The GitHub repository poleval/2026-polocrbench contains a labelled image folder "data" with 3 categories: real, real degraded, real handwritten. Examples follow, each with its label.

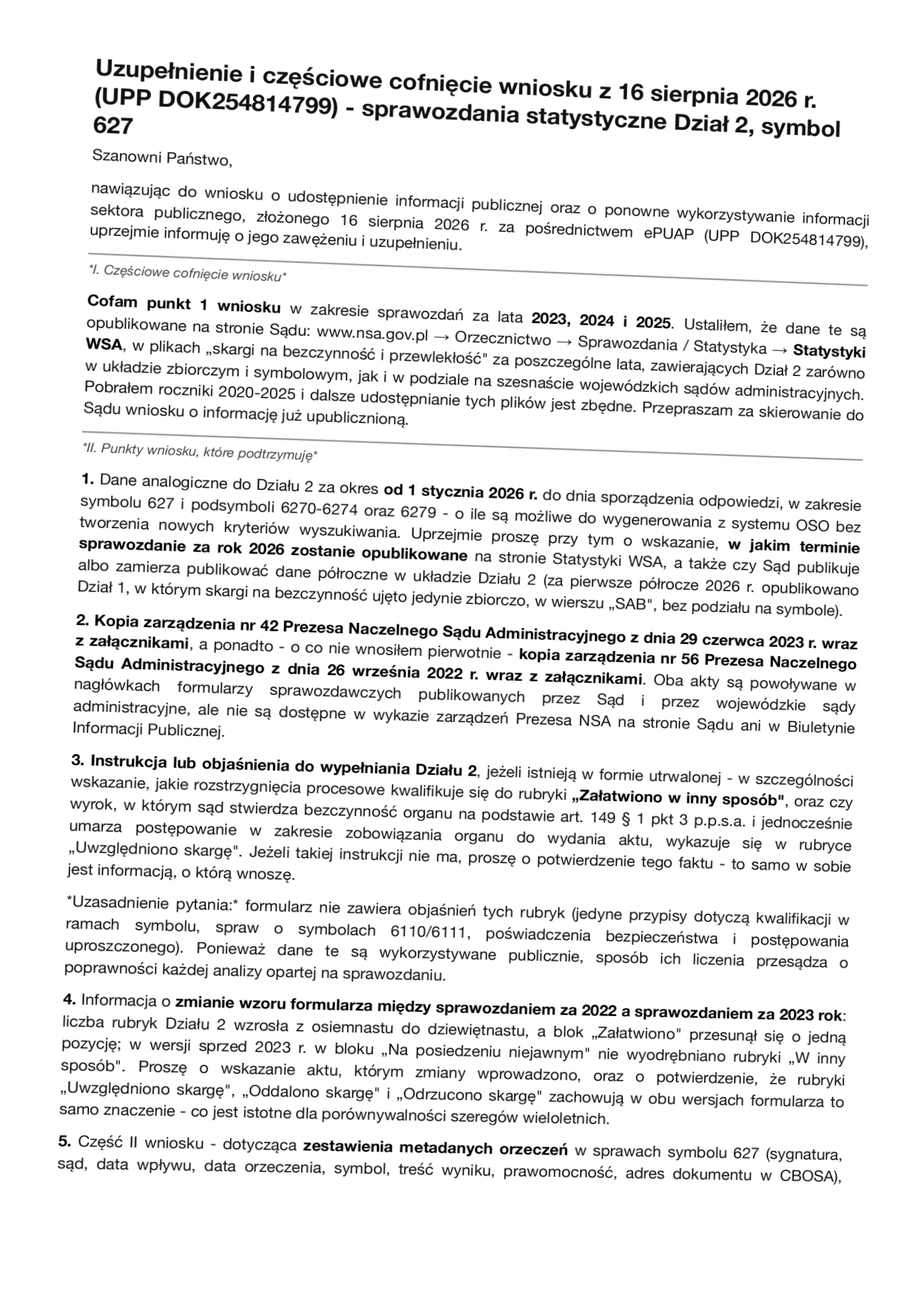
Label: real degraded

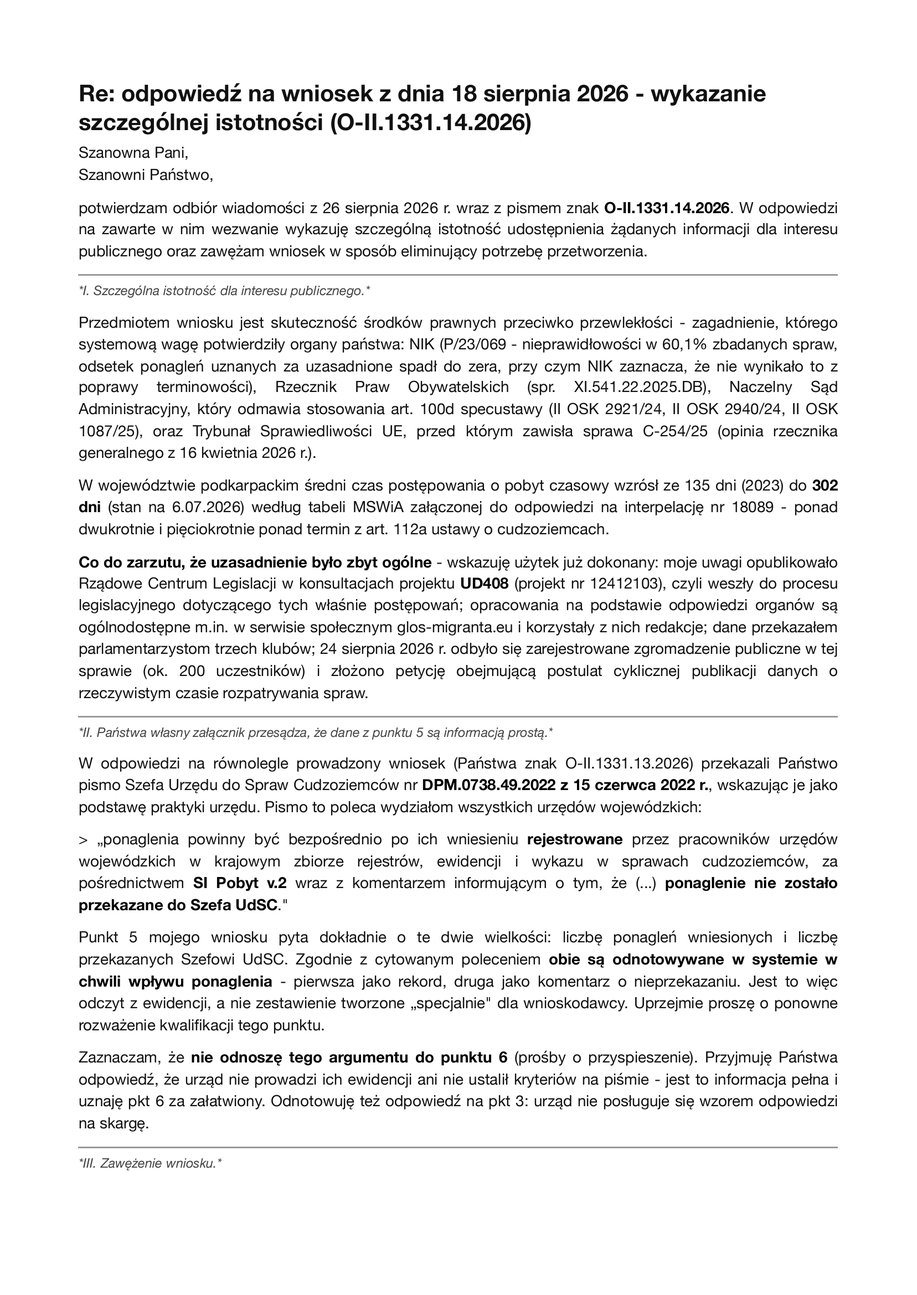
Label: real

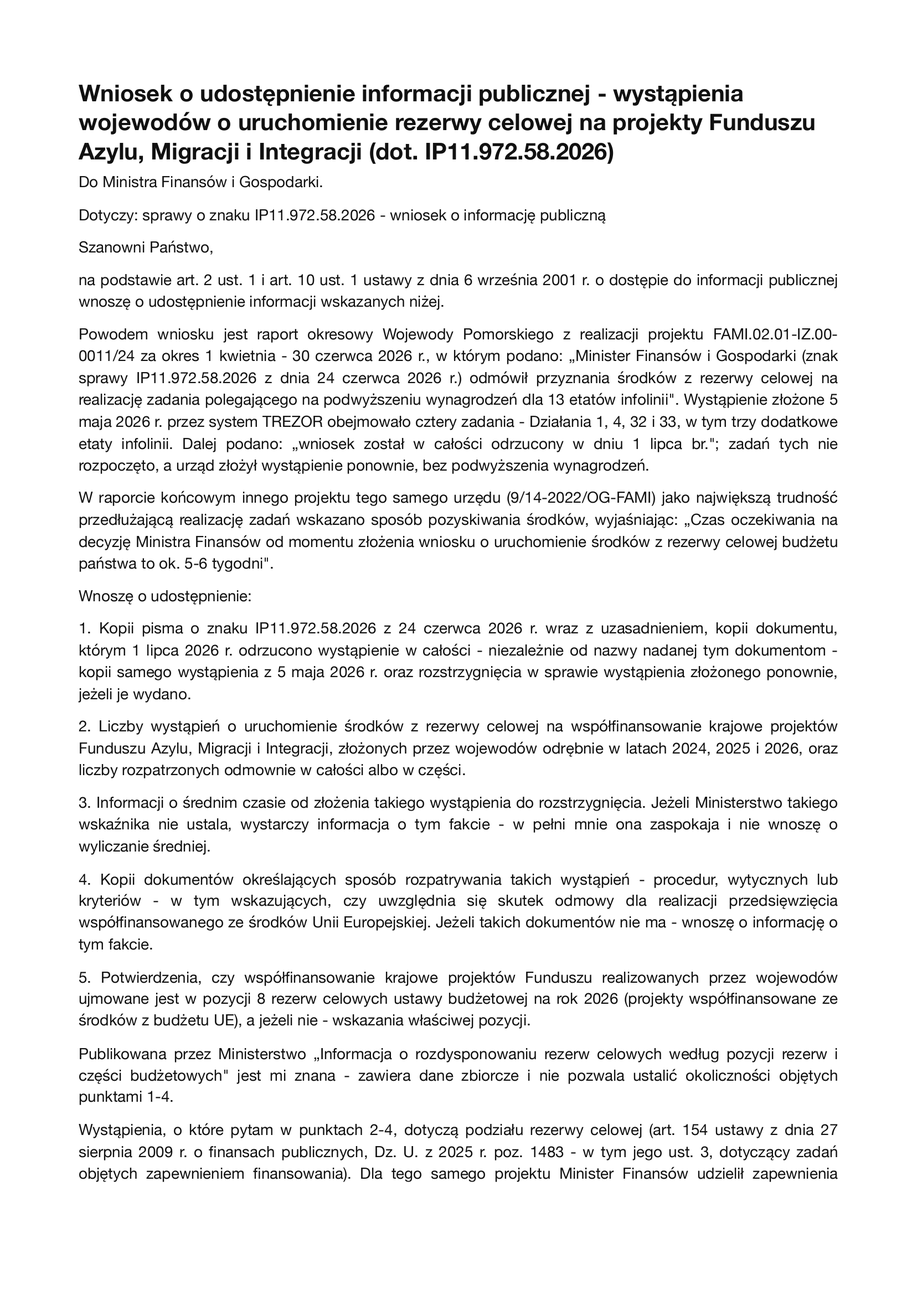
Label: real

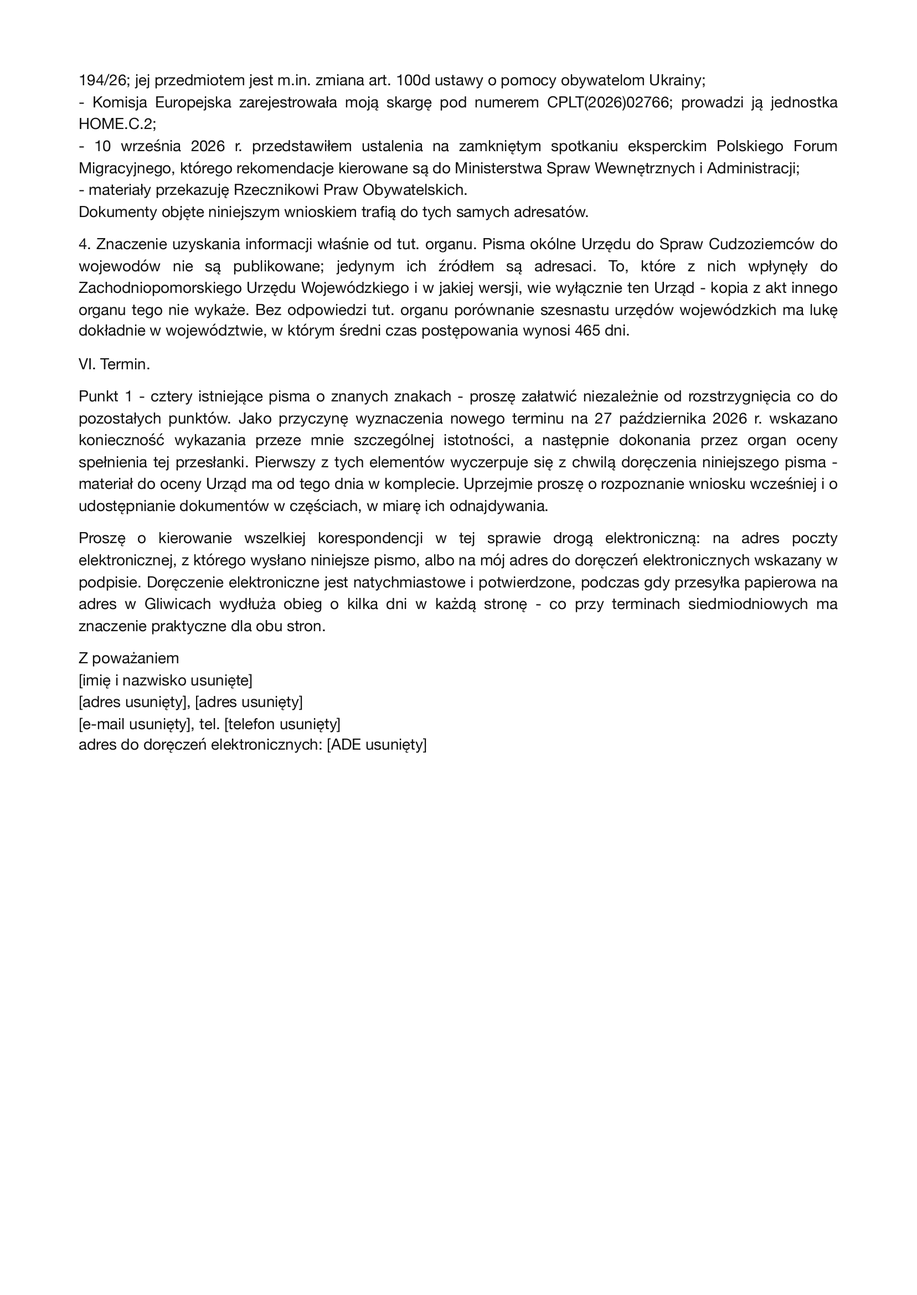
Label: real

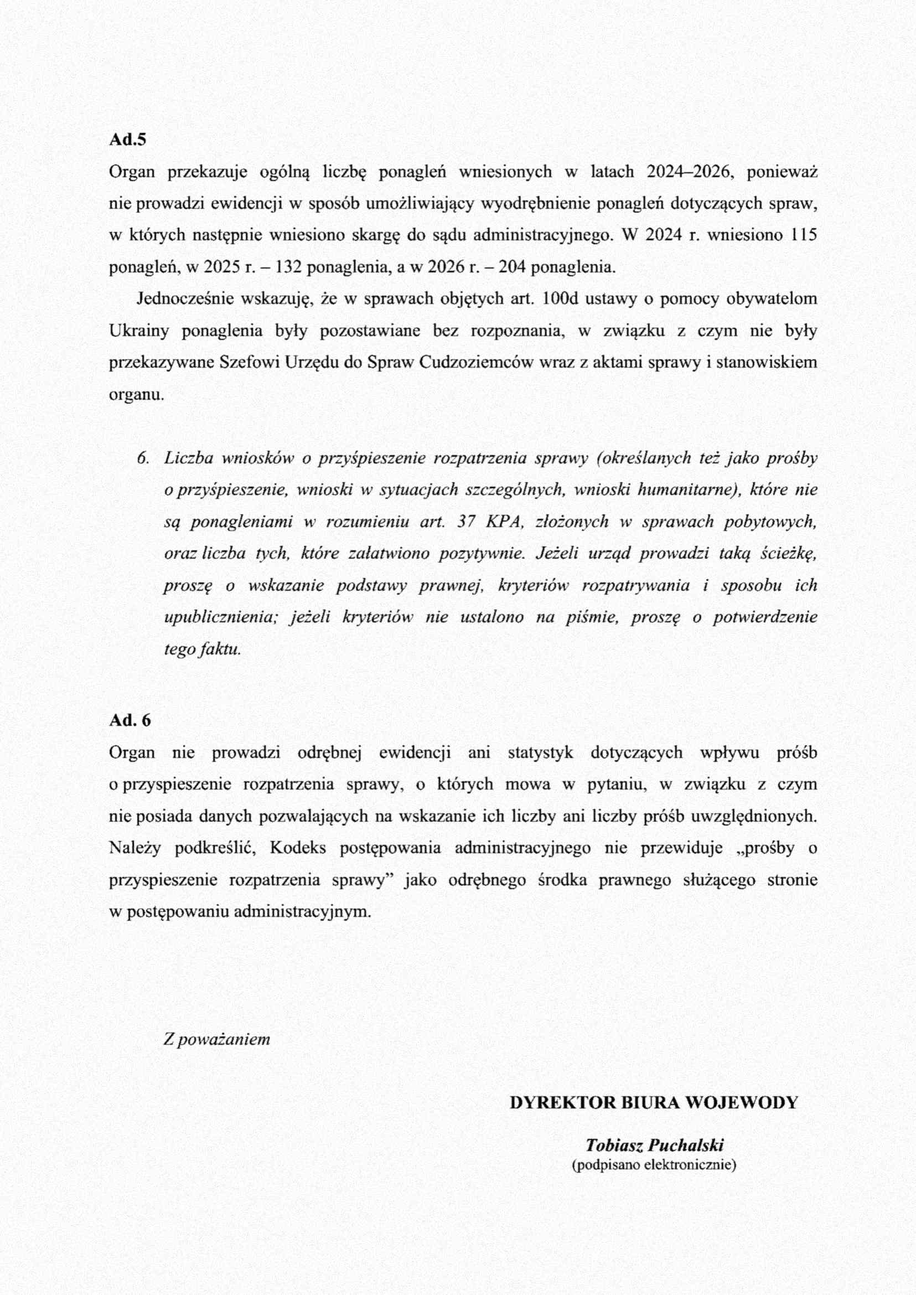
Label: real degraded

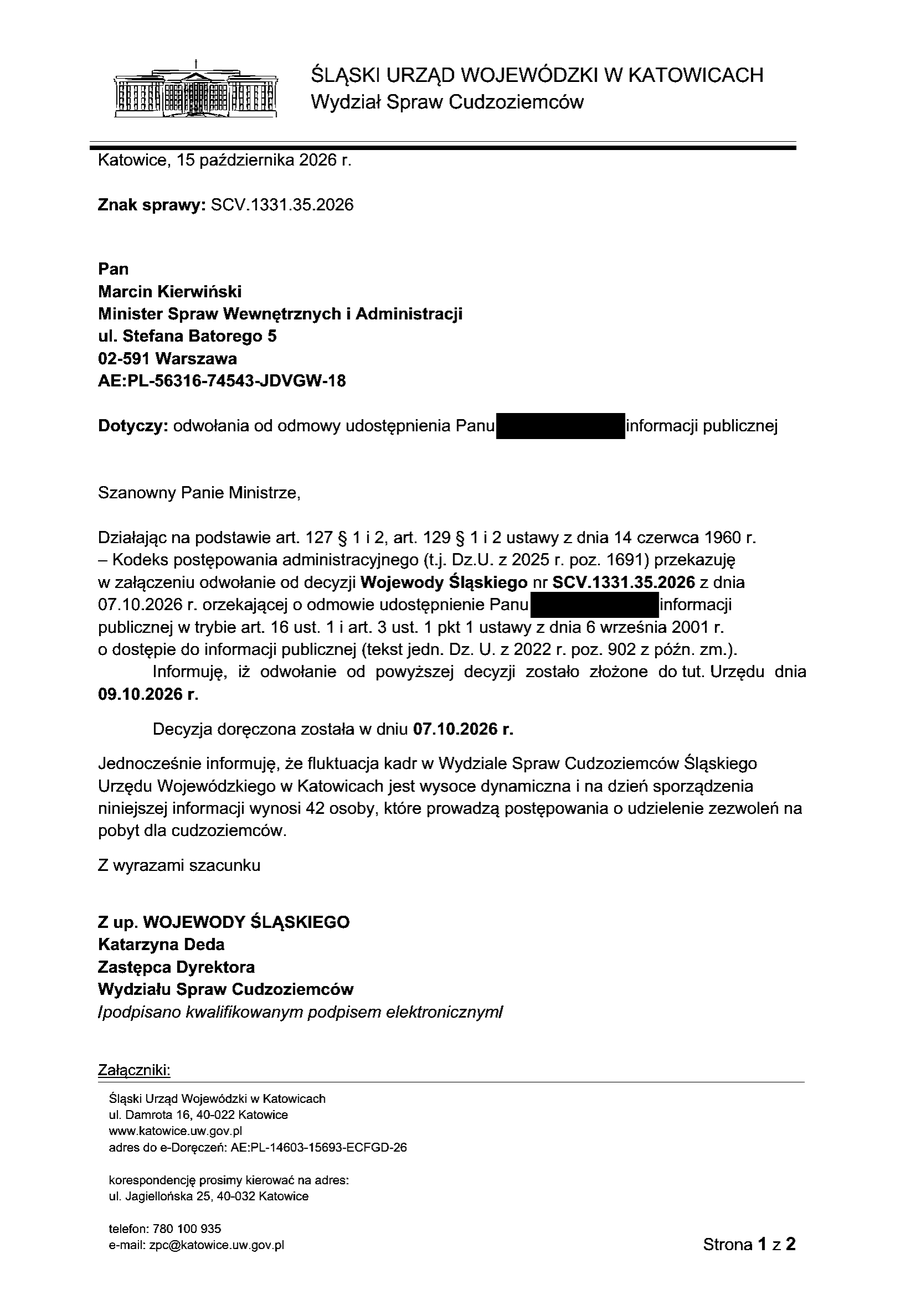
Label: real
